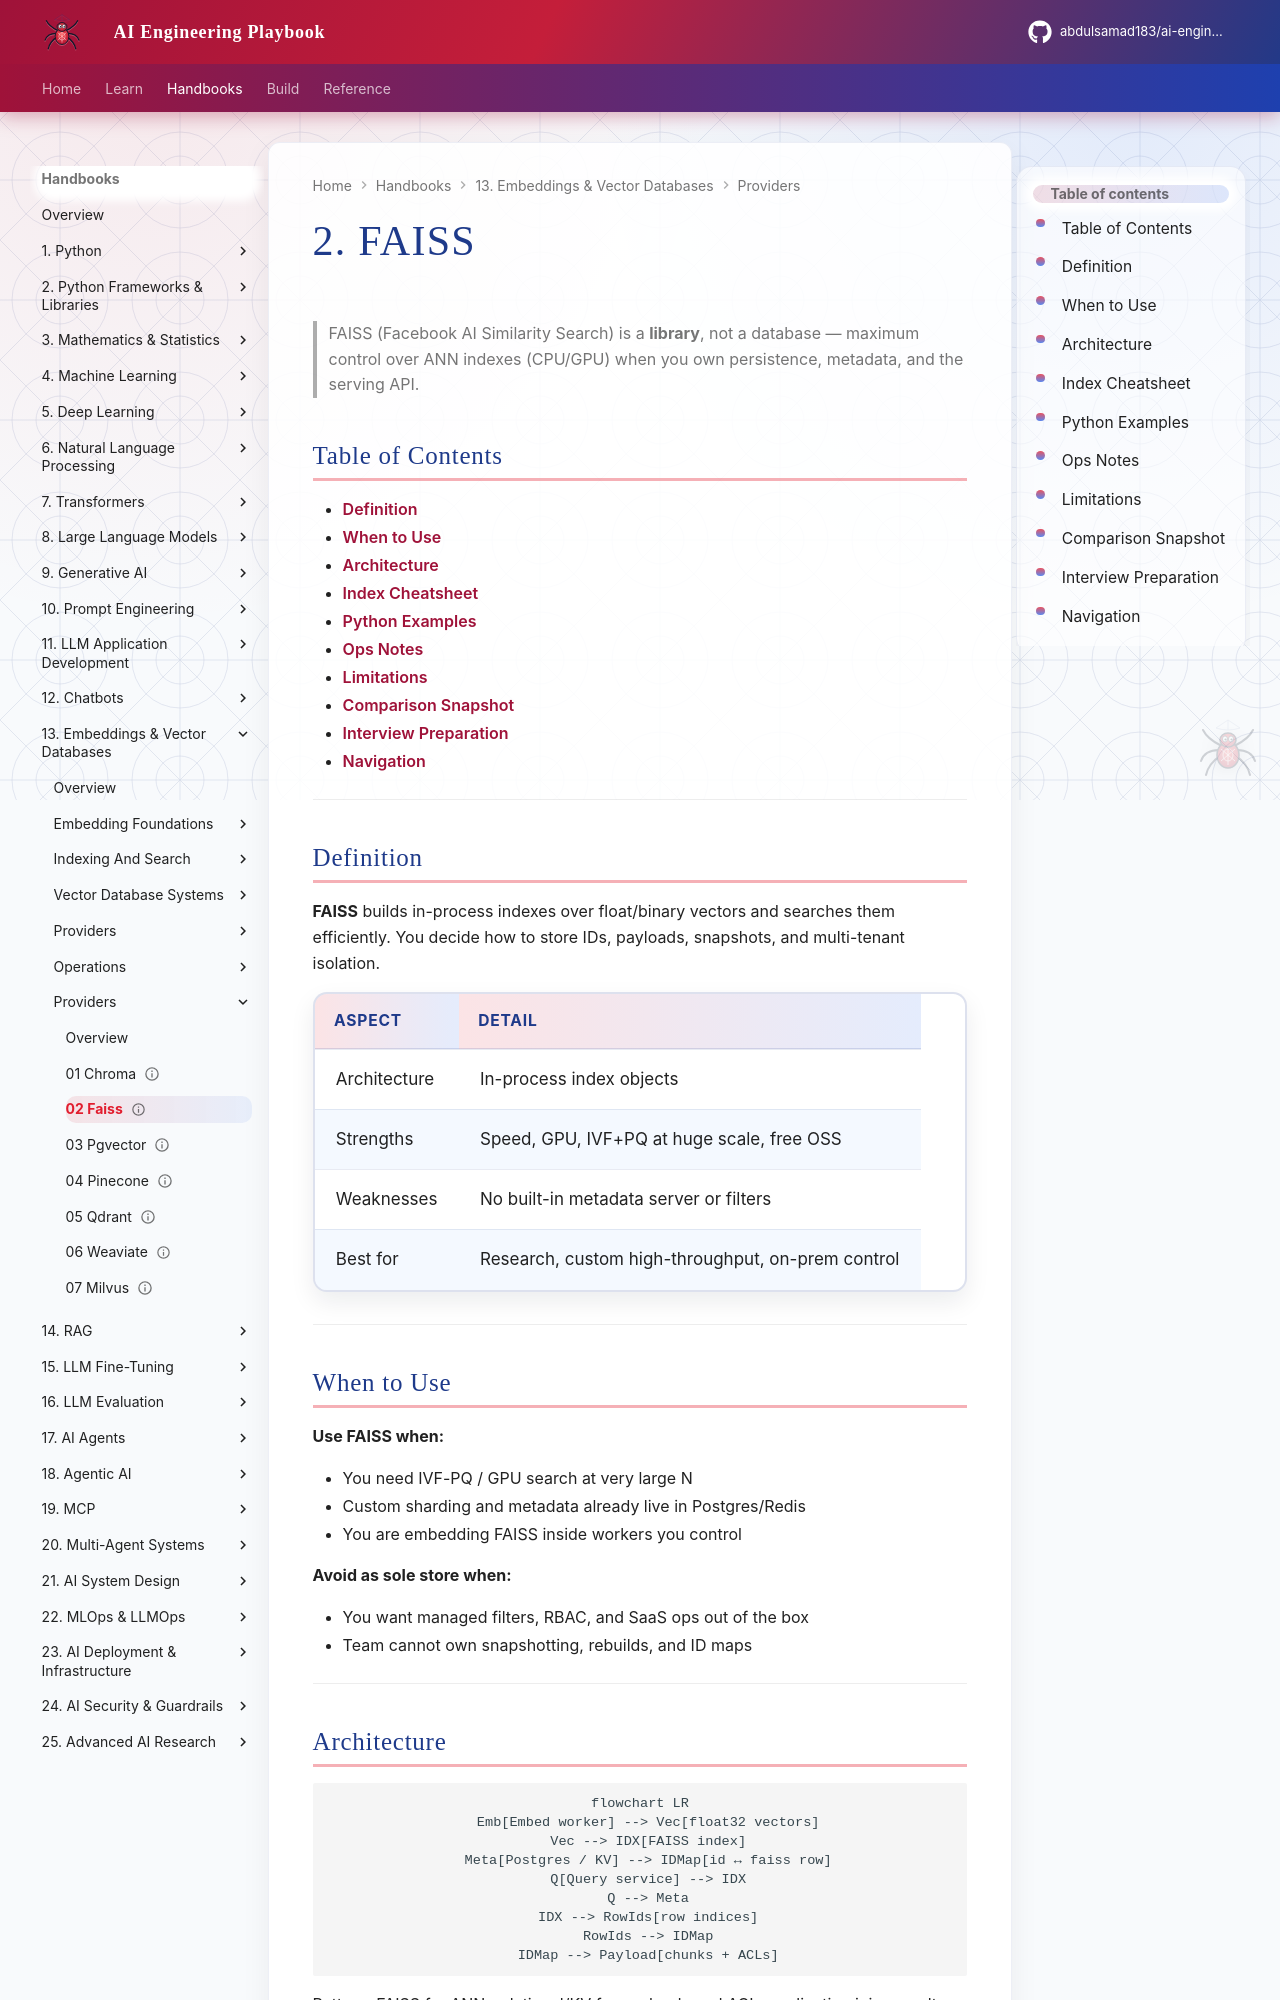

repository: abdulsamad183/ai-engineering-playbook · page: domains/embeddings-vector-databases/providers/02-faiss/index.html · generator: mkdocs

---
title: "2. FAISS"
description: "FAISS similarity search library — index types, GPU, persistence patterns, and pairing with a metadata store."
domain: embeddings-vector-databases
tags: [embeddings-vector-databases, faiss, providers]
status: published
created: 2026-08-12
updated: 2026-08-12
version: "1.0"
related:
  - 01-chroma.md
  - 03-pgvector.md
  - ../indexing-and-search/02-hnsw-and-ivf.md
  - ../../rag/providers/02-faiss.md
keywords: [FAISS, IVF, HNSW, GPU, ANN library]
author: hp
---

# 2. FAISS

> FAISS (Facebook AI Similarity Search) is a **library**, not a database — maximum control over ANN indexes (CPU/GPU) when you own persistence, metadata, and the serving API.

## Table of Contents

- [Definition](#definition)
- [When to Use](#when-to-use)
- [Architecture](#architecture)
- [Index Cheatsheet](#index-cheatsheet)
- [Python Examples](#python-examples)
- [Ops Notes](#ops-notes)
- [Limitations](#limitations)
- [Comparison Snapshot](#comparison-snapshot)
- [Interview Preparation](#interview-preparation)
- [Navigation](#navigation)

---

## Definition

**FAISS** builds in-process indexes over float/binary vectors and searches them efficiently. You decide how to store IDs, payloads, snapshots, and multi-tenant isolation.

| Aspect | Detail |
|--------|--------|
| Architecture | In-process index objects |
| Strengths | Speed, GPU, IVF+PQ at huge scale, free OSS |
| Weaknesses | No built-in metadata server or filters |
| Best for | Research, custom high-throughput, on-prem control |

---

## When to Use

**Use FAISS when:**

- You need IVF-PQ / GPU search at very large N
- Custom sharding and metadata already live in Postgres/Redis
- You are embedding FAISS inside workers you control

**Avoid as sole store when:**

- You want managed filters, RBAC, and SaaS ops out of the box
- Team cannot own snapshotting, rebuilds, and ID maps

---
